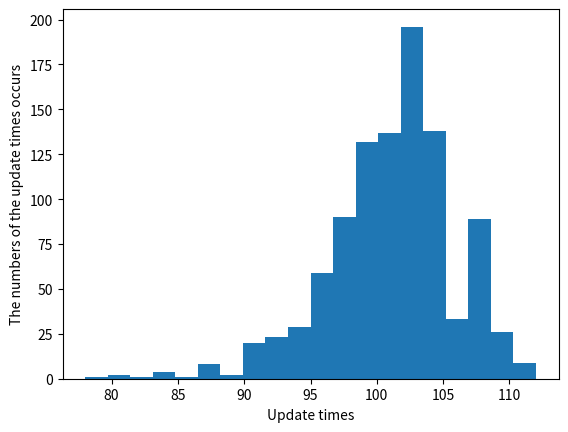

Source code (Python):
import matplotlib.pyplot as plt

k = [104, 105, 100, 101, 107, 103, 94, 101, 107, 104, 98, 97, 109, 101, 107, 103, 99, 97, 103, 98, 94, 107, 107, 103, 96, 101, 103, 107, 101, 99, 99, 78, 97, 96, 103, 103, 99, 105, 101, 106, 97, 104, 109, 102, 103, 99, 108, 97, 107, 99, 97, 105, 96, 97, 97, 104, 95, 97, 102, 108, 105, 100, 97, 93, 98, 105, 101, 106, 100, 107, 101, 103, 95, 94, 97, 103, 102, 90, 103, 104, 106, 101, 101, 103, 96, 99, 102, 102, 99, 103, 101, 105, 103, 100, 111, 99, 103, 107, 99, 99, 101, 102, 103, 97, 99, 100, 107, 95, 95, 103, 103, 100, 104, 102, 101, 105, 105, 88, 100, 95, 105, 103, 105, 101, 96, 101, 99, 94, 101, 103, 101, 101, 101, 100, 101, 88, 106, 105, 88, 94, 101, 103, 107, 102, 107, 100, 99, 103, 94, 88, 101, 107, 105, 104, 101, 102, 96, 101, 103, 106, 105, 98, 100, 95, 104, 101, 104, 101, 111, 106, 103, 99, 99, 101, 100, 103, 103, 100, 103, 90, 106, 103, 105, 103, 100, 104, 107, 97, 107, 103, 105, 109, 98, 102, 109, 109, 103, 100, 106, 108, 105, 94, 94, 103, 98, 95, 106, 102, 103, 102, 101, 92, 105, 104, 105, 99, 108, 96, 102, 96, 101, 105, 101, 90, 102, 99, 95, 97, 98, 105, 109, 105, 105, 89, 92, 99, 101, 104, 103, 103, 102, 101, 102, 95, 106, 105, 101, 107, 106, 109, 92, 105, 107, 107, 108, 105, 106, 99, 104, 107, 100, 94, 101, 106, 101, 103, 106, 101, 95, 97, 103, 105, 99, 99, 94, 99, 101, 103, 105, 102, 106, 104, 103, 103, 104, 103, 105, 97, 99, 102, 109, 107, 103, 101, 90, 97, 98, 98, 103, 105, 101, 99, 102, 100, 100, 94, 96, 105, 101, 94, 103, 103, 107, 102, 99, 101, 104, 105, 103, 103, 96, 105, 99, 105, 108, 108, 107, 105, 94, 103, 110, 101, 99, 97, 92, 103, 94, 105, 96, 107, 97, 101, 99, 105, 107, 100, 103, 109, 92, 99, 102, 101, 101, 102, 105, 102, 99, 101, 105, 95, 100, 101, 99, 107, 95, 103, 103, 107, 108, 90, 105, 103, 106, 103, 97, 107, 100, 100, 90, 100, 103, 109, 107, 101, 101, 111, 97, 94, 94, 99, 102, 101, 91, 109, 97, 92, 102, 104, 105, 107, 111, 109, 104, 103, 103, 107, 102, 93, 92, 99, 99, 103, 98, 98, 102, 101, 101, 105, 107, 103, 101, 101, 88, 107, 104, 94, 105, 103, 103, 101, 106, 104, 99, 105, 99, 107, 103, 107, 99, 95, 101, 90, 94, 100, 103, 99, 99, 97, 101, 98, 107, 101, 103, 105, 103, 98, 91, 98, 97, 99, 99, 105, 94, 103, 99, 101, 102, 108, 101, 99, 100, 103, 98, 101, 101, 103, 89, 109, 110, 99, 102, 101, 94, 105, 92, 103, 102, 107, 102, 80, 99, 101, 95, 99, 101, 105, 102, 109, 103, 107, 90, 95, 103, 95, 102, 99, 107, 98, 109, 101, 105, 103, 90, 103, 109, 101, 105, 99, 97, 101, 101, 103, 107, 93, 95, 95, 111, 101, 102, 98, 107, 101, 101, 102, 98, 105, 103, 101, 106, 98, 101, 94, 103, 108, 105, 101, 103, 92, 96, 106, 107, 100, 101, 105, 105, 102, 104, 93, 97, 105, 111, 107, 104, 101, 103, 86, 100, 99, 101, 102, 94, 108, 103, 100, 108, 101, 100, 96, 94, 101, 101, 98, 105, 107, 112, 103, 103, 107, 96, 105, 98, 104, 101, 100, 104, 109, 103, 103, 107, 101, 105, 101, 102, 103, 99, 106, 106, 99, 100, 98, 101, 100, 92, 102, 102, 107, 98, 95, 102, 107, 101, 105, 90, 105, 103, 97, 97, 95, 98, 106, 107, 107, 111, 103, 104, 104, 101, 97, 95, 100, 99, 102, 104, 107, 101, 98, 103, 97, 108, 102, 84, 107, 94, 103, 103, 105, 96, 92, 101, 99, 98, 98, 104, 92, 103, 109, 95, 101, 101, 84, 108, 94, 97, 105, 100, 101, 105, 97, 95, 97, 103, 102, 92, 102, 106, 105, 103, 82, 105, 105, 99, 97, 103, 95, 101, 105, 99, 99, 101, 105, 103, 107, 103, 90, 91, 107, 99, 103, 106, 103, 102, 95, 103, 98, 98, 104, 104, 103, 98, 105, 101, 96, 103, 96, 103, 103, 95, 105, 101, 101, 103, 102, 96, 103, 101, 103, 105, 97, 99, 99, 101, 95, 103, 103, 101, 103, 98, 104, 101, 100, 101, 108, 97, 100, 103, 105, 103, 84, 102, 90, 105, 98, 97, 103, 99, 106, 101, 101, 109, 92, 107, 107, 105, 84, 101, 97, 103, 107, 88, 107, 106, 105, 90, 103, 90, 103, 101, 101, 104, 100, 107, 97, 99, 99, 107, 105, 102, 98, 103, 103, 101, 99, 105, 105, 103, 99, 105, 99, 93, 108, 105, 95, 97, 105, 101, 98, 102, 91, 109, 99, 103, 101, 101, 103, 103, 98, 103, 103, 100, 103, 103, 98, 107, 106, 109, 103, 101, 104, 107, 100, 98, 103, 100, 105, 97, 103, 103, 111, 105, 91, 106, 109, 101, 92, 99, 103, 102, 103, 107, 101, 101, 80, 92, 107, 100, 101, 99, 101, 92, 99, 103, 99, 101, 97, 107, 101, 99, 103, 107, 97, 99, 97, 95, 102, 99, 107, 101, 105, 96, 96, 99, 107, 101, 106, 105, 106, 102, 94, 105, 105, 97, 98, 100, 99, 105, 94, 105, 109, 101, 96, 103, 98, 107, 100, 100, 105, 99, 103, 94, 101, 101, 105, 99, 101, 104, 103, 105, 99, 105, 101, 103, 105, 104, 107, 101, 99, 103, 99, 105, 101, 110, 104, 105, 98, 103, 99, 97, 95, 98, 105, 101, 104, 101, 105, 99, 99, 96, 90, 96, 108, 97, 96, 94, 96, 104, 97, 100, 103, 103, 101, 103, 101, 98, 95, 107, 104, 101, 101, 100, 106, 105, 101, 106, 100, 100, 105, 88, 101, 101, 107, 88, 100, 96, 103, 96, 106, 95, 103, 93, 107]

plt.figure(2)
plt.hist(k, bins=20)
plt.xlabel("Update times")
plt.ylabel("The numbers of the update times occurs")
plt.show()